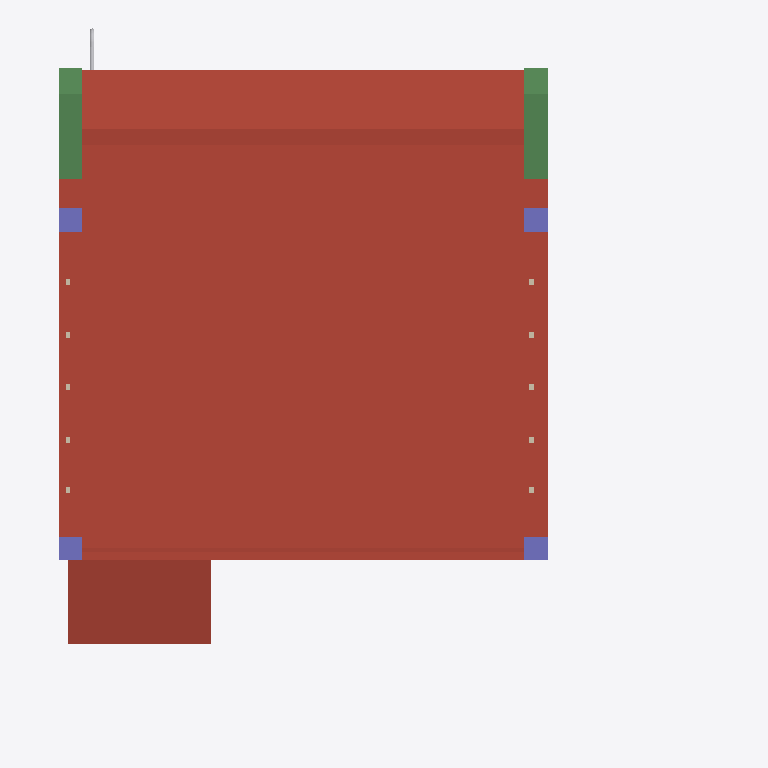
Plan cut of the same IFC building model at storey 'Roof' (level 3.00 m, cut at 4.40 m), seen from above with north up, elements coloured by IFC class: 5 walls (beige), 4 roofs (red-brown), 4 columns (violet), 2 beams (green), 2 other elements (light grey). Cut surfaces are drawn darker.
Extent 14.0 m × 15.3 m × 7.8 m (x, y, z). Storeys (4): Struc/Archi at 0.00 m; Ducting at 2.80 m; Piping at 2.80 m; Roof at 3.00 m. Elements (159): 62 IfcWall, 18 IfcDuctSegment, 13 IfcPipeFitting, 13 IfcPipeSegment, 10 IfcFurniture, 9 IfcDuctFitting, 8 IfcBeam, 8 IfcSlab, 6 IfcColumn, 6 IfcDoor, 5 IfcRoof, 1 IfcSanitaryTerminal.

HEADER;
FILE_DESCRIPTION(('ViewDefinition[DesignTransferView]'),'2;1');
FILE_NAME('S10EX.ifc','2025-10-03T03:41:33+08:00',(''),(''),'IfcOpenShell 0.8.3-post1','Bonsai 0.8.3-post1','');
FILE_SCHEMA(('IFC4'));
ENDSEC;
DATA;
#1=IFCPROJECT('1QJ5LKrpD9RBx$NWYmsnBx',$,'My Project',$,$,$,$,(#14,#26),#9);
#31=IFCSITE('1T7cZltDD27enDlSP5h5NR',$,'My Site',$,$,#54,$,$,$,$,$,$,$,$);
#37=IFCBUILDING('0jiApqV9LAtBn2mDOsqHF_',$,'My Building',$,$,#60,$,$,$,$,$,$);
#43=IFCBUILDINGSTOREY('2VR7IXem56oubB0H7c5Z$V',$,'Struc/Archi',$,$,#66,$,$,$,$);
#74=IFCBUILDINGSTOREY('1QdrOSq8L3thtSIBN50rdZ',$,'Ducting',$,$,#22081,$,$,$,$);
#91=IFCBUILDINGSTOREY('3zH6HXQVjBlfW4740rUfrw',$,'Piping',$,$,#21951,$,$,$,$);
#5449=IFCBUILDINGSTOREY('1TDQZ7dbb38BuA6klLyhMJ',$,'Roof',$,$,#22221,$,$,$,$);
#22348=IFCROOF('12PvtRQCH1yxwshScntKSc',$,'Roof',$,$,#22700,#22364,$,$);
#22701=IFCROOF('3wf8qOGfnB3OxWXOklW9q8',$,'Roof',$,$,#23289,#22712,$,$);
#22674=IFCROOF('2m8tzxAMj8NAWmp0dwYKjM',$,'Roof',$,$,#23284,#22688,$,$);
#22907=IFCBEAM('3Rvx2oaTv4kfJ6s6q7asIk',$,'Beam',$,$,#23274,#22918,$,$);
#22885=IFCBEAM('03NGE_NAH7GQEIiZnVWyhM',$,'Beam',$,$,#22892,#22896,$,$);
#23248=IFCROOF('3wQa8vHG5CuhvAHYCJb8SS',$,'Roof',$,$,#23339,#23262,$,$);
#6201=IFCCOLUMN('07sD4zuoD3EftPVIl1ekwL',$,'Column',$,$,#6208,#6212,$,$);
#6179=IFCCOLUMN('3Q82pKIX97QOxaR0vAbbNf',$,'Column',$,$,#6186,#6190,$,$);
#6157=IFCCOLUMN('3ntdDINqb5Cff77JzGBjqk',$,'Column',$,$,#6164,#6168,$,$);
#6135=IFCCOLUMN('0x00pC$0H6CAMw4U5cxBeu',$,'Column',$,$,#6142,#6146,$,$);
#18666=IFCPIPESEGMENT('2eub89mbPBLfi9RLOI_Uri',$,'PipeSegment',$,$,#21956,#18679,$,$);
#20139=IFCPIPEFITTING('31NkWjnPf4CB6YjyoRT_2i',$,'PipeFitting',$,$,#21966,#20147,$,$);
#23103=IFCWALL('0pti9M5LrC4u$PNRPtXW2m',$,'Wall',$,$,#23314,#23114,$,$);
#23163=IFCWALL('3v7486dTz9TfmOU345J4yO',$,'Wall',$,$,#23324,#23174,$,$);
#23133=IFCWALL('3pfRTMW95EP8Qk9oSo7ob8',$,'Wall',$,$,#23319,#23144,$,$);
#23193=IFCWALL('0lhYk3n$jE9wkacXlpwJde',$,'Wall',$,$,#23329,#23204,$,$);
#23223=IFCWALL('2WxVxsEfn4ywfOi7tYDsyf',$,'Wall',$,$,#23334,#23234,$,$);
ENDSEC;